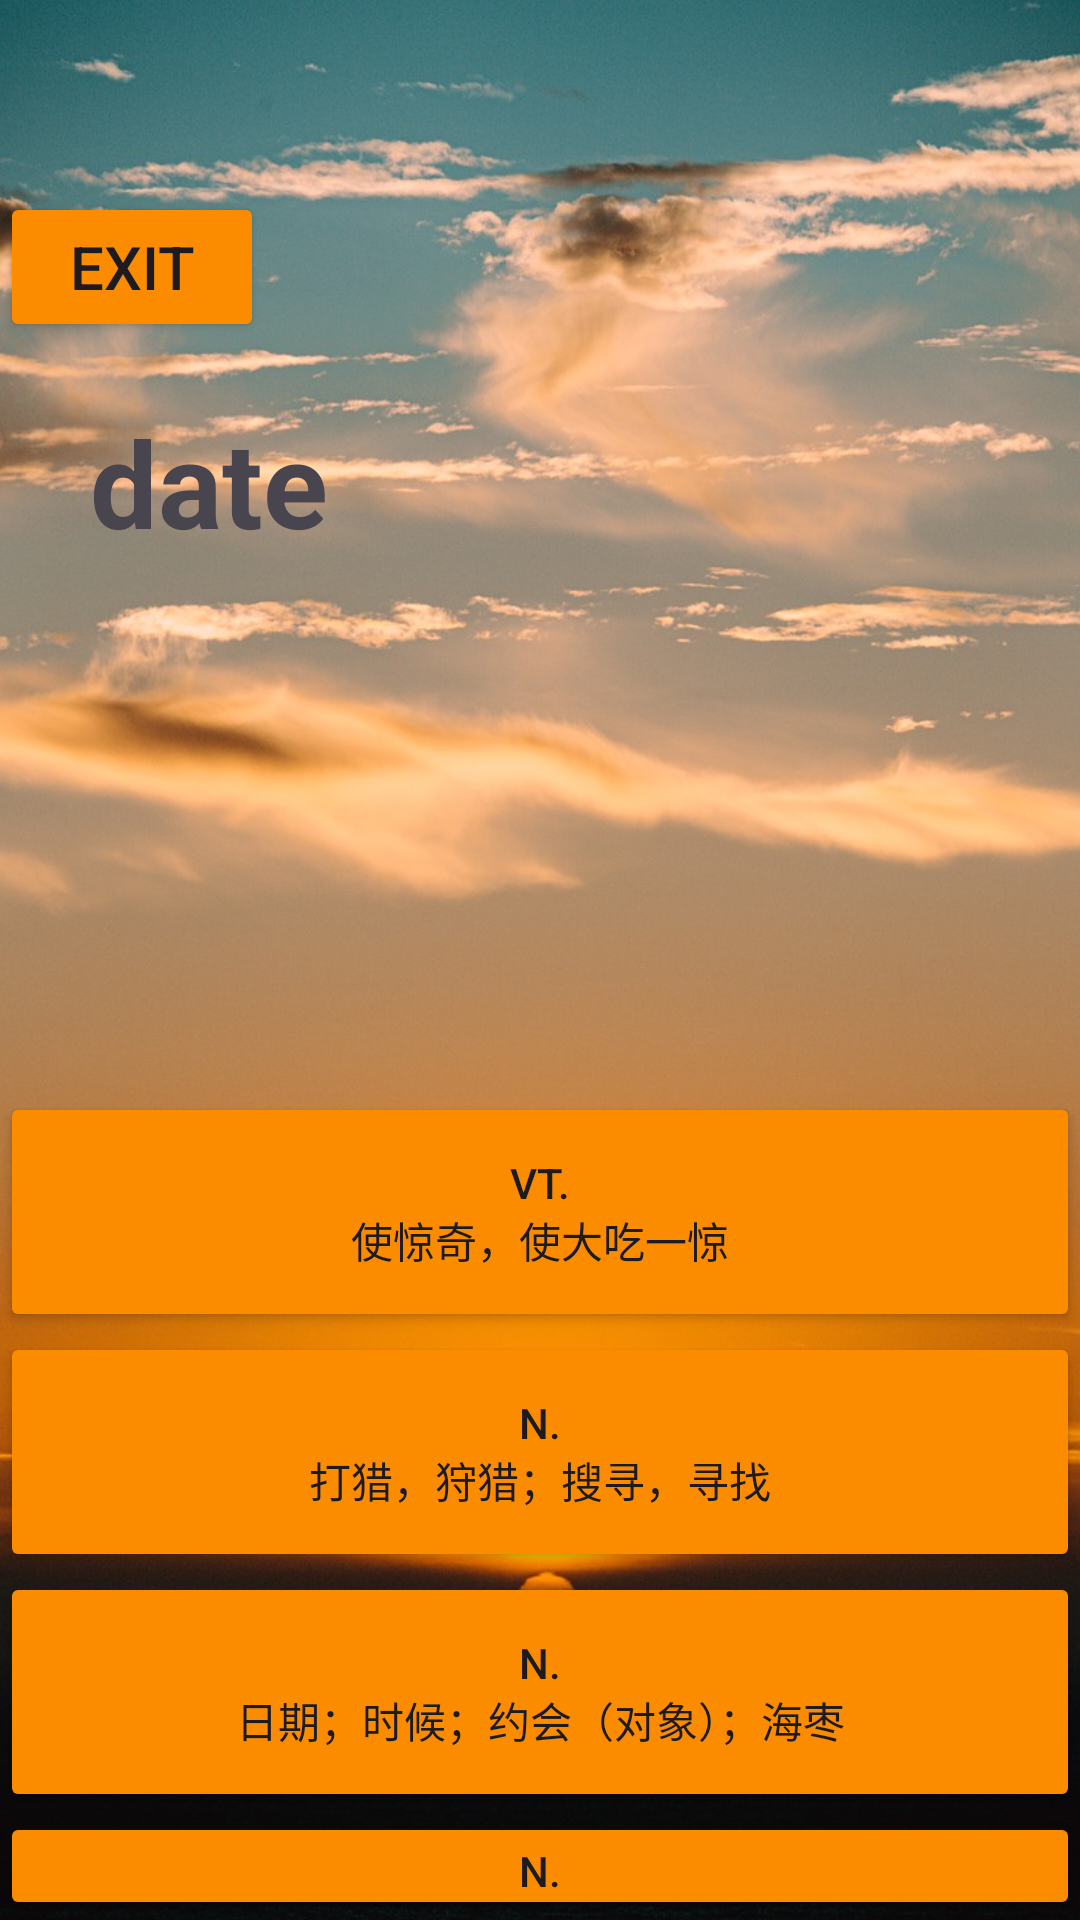

This screen was rendered from an Android layout file. Write that file and the resources it references.
<!-- AndroidManifest.xml: application theme Theme.MWord -->
<!-- res/layout/activity_word3.xml -->
<?xml version="1.0" encoding="utf-8"?>
<RelativeLayout xmlns:android="http://schemas.android.com/apk/res/android"
    xmlns:app="http://schemas.android.com/apk/res-auto"
    xmlns:tools="http://schemas.android.com/tools"
    android:id="@+id/container"
    android:paddingTop="?attr/actionBarSize"
    android:layout_width="match_parent"
    android:layout_height="match_parent"
    tools:context=".Word3"
    android:background="@drawable/b8">













    <TextView
        android:id="@+id/w1"
        android:layout_width="wrap_content"
        android:layout_height="wrap_content"
        android:layout_marginLeft="30dp"
        android:layout_marginTop="70dp"
        android:text="@string/A5"
        android:textSize="40sp"
        android:textStyle="bold" />

    <Button
        android:id="@+id/a1"
        android:layout_width="match_parent"
        android:layout_height="80dp"
        android:layout_marginTop="300dp"
        android:clickable="true"
        android:backgroundTint="#FB8C00"
        android:onClick="myclick1"
        android:text="@string/tran11"

        />

    <Button
        android:id="@+id/a2"
        android:layout_width="match_parent"
        android:layout_height="80dp"
        android:layout_below="@+id/a1"
        android:text="@string/tran6"
        android:backgroundTint="#FB8C00"
        android:clickable="true"
        android:onClick="myclick2"
        />
    <Button
        android:id="@+id/a3"
        android:layout_width="match_parent"
        android:layout_height="80dp"

        android:layout_below="@+id/a2"
        android:text="@string/tran5"
        android:backgroundTint="#FB8C00"
        android:clickable="true"
        android:onClick="myclick3"
        />
    <Button
        android:id="@+id/a4"
        android:layout_width="match_parent"
        android:layout_height="80dp"
        android:layout_below="@+id/a3"
        android:text="@string/tran13"
        android:backgroundTint="#FB8C00"
        android:clickable="true"
        android:onClick="myclick4"
        />

    <Button
        android:id="@+id/next"
        android:layout_width="wrap_content"
        android:layout_height="50dp"
        android:text="next"
        android:textSize="20dp"
        android:layout_below="@+id/a4"
        android:backgroundTint="#FB8C00"
        android:layout_centerHorizontal="true"></Button>

    <Button
        android:id="@+id/exit"
        android:backgroundTint="#FB8C00"
        android:layout_width="wrap_content"
        android:layout_height="50dp"
        android:layout_marginTop="0dp"
        android:layout_marginBottom="69dp"
        android:text="exit"
        android:textSize="20dp"></Button>
</RelativeLayout>
<!-- resources referenced by this layout -->
<resources>
  <!-- drawable b8: jpg bitmap (drawable, 159315 bytes) -->
  <string name="A5">date </string>
  <string name="tran11">vt.\n使惊奇，使大吃一惊 </string>
  <string name="tran13">n.\n要求；需求 </string>
  <string name="tran5"> n.\n日期；时候；约会（对象）；海枣</string>
  <string name="tran6"> n.\n打猎，狩猎；搜寻，寻找</string>
  <style name="Theme.MWord" parent="Base.Theme.MWord" />
  <style name="Base.Theme.MWord" parent="Theme.Material3.DayNight.NoActionBar">
          
          
      </style>
</resources>
